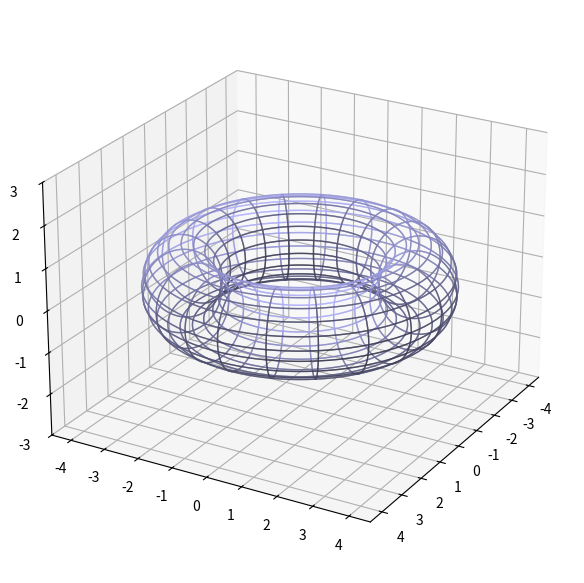
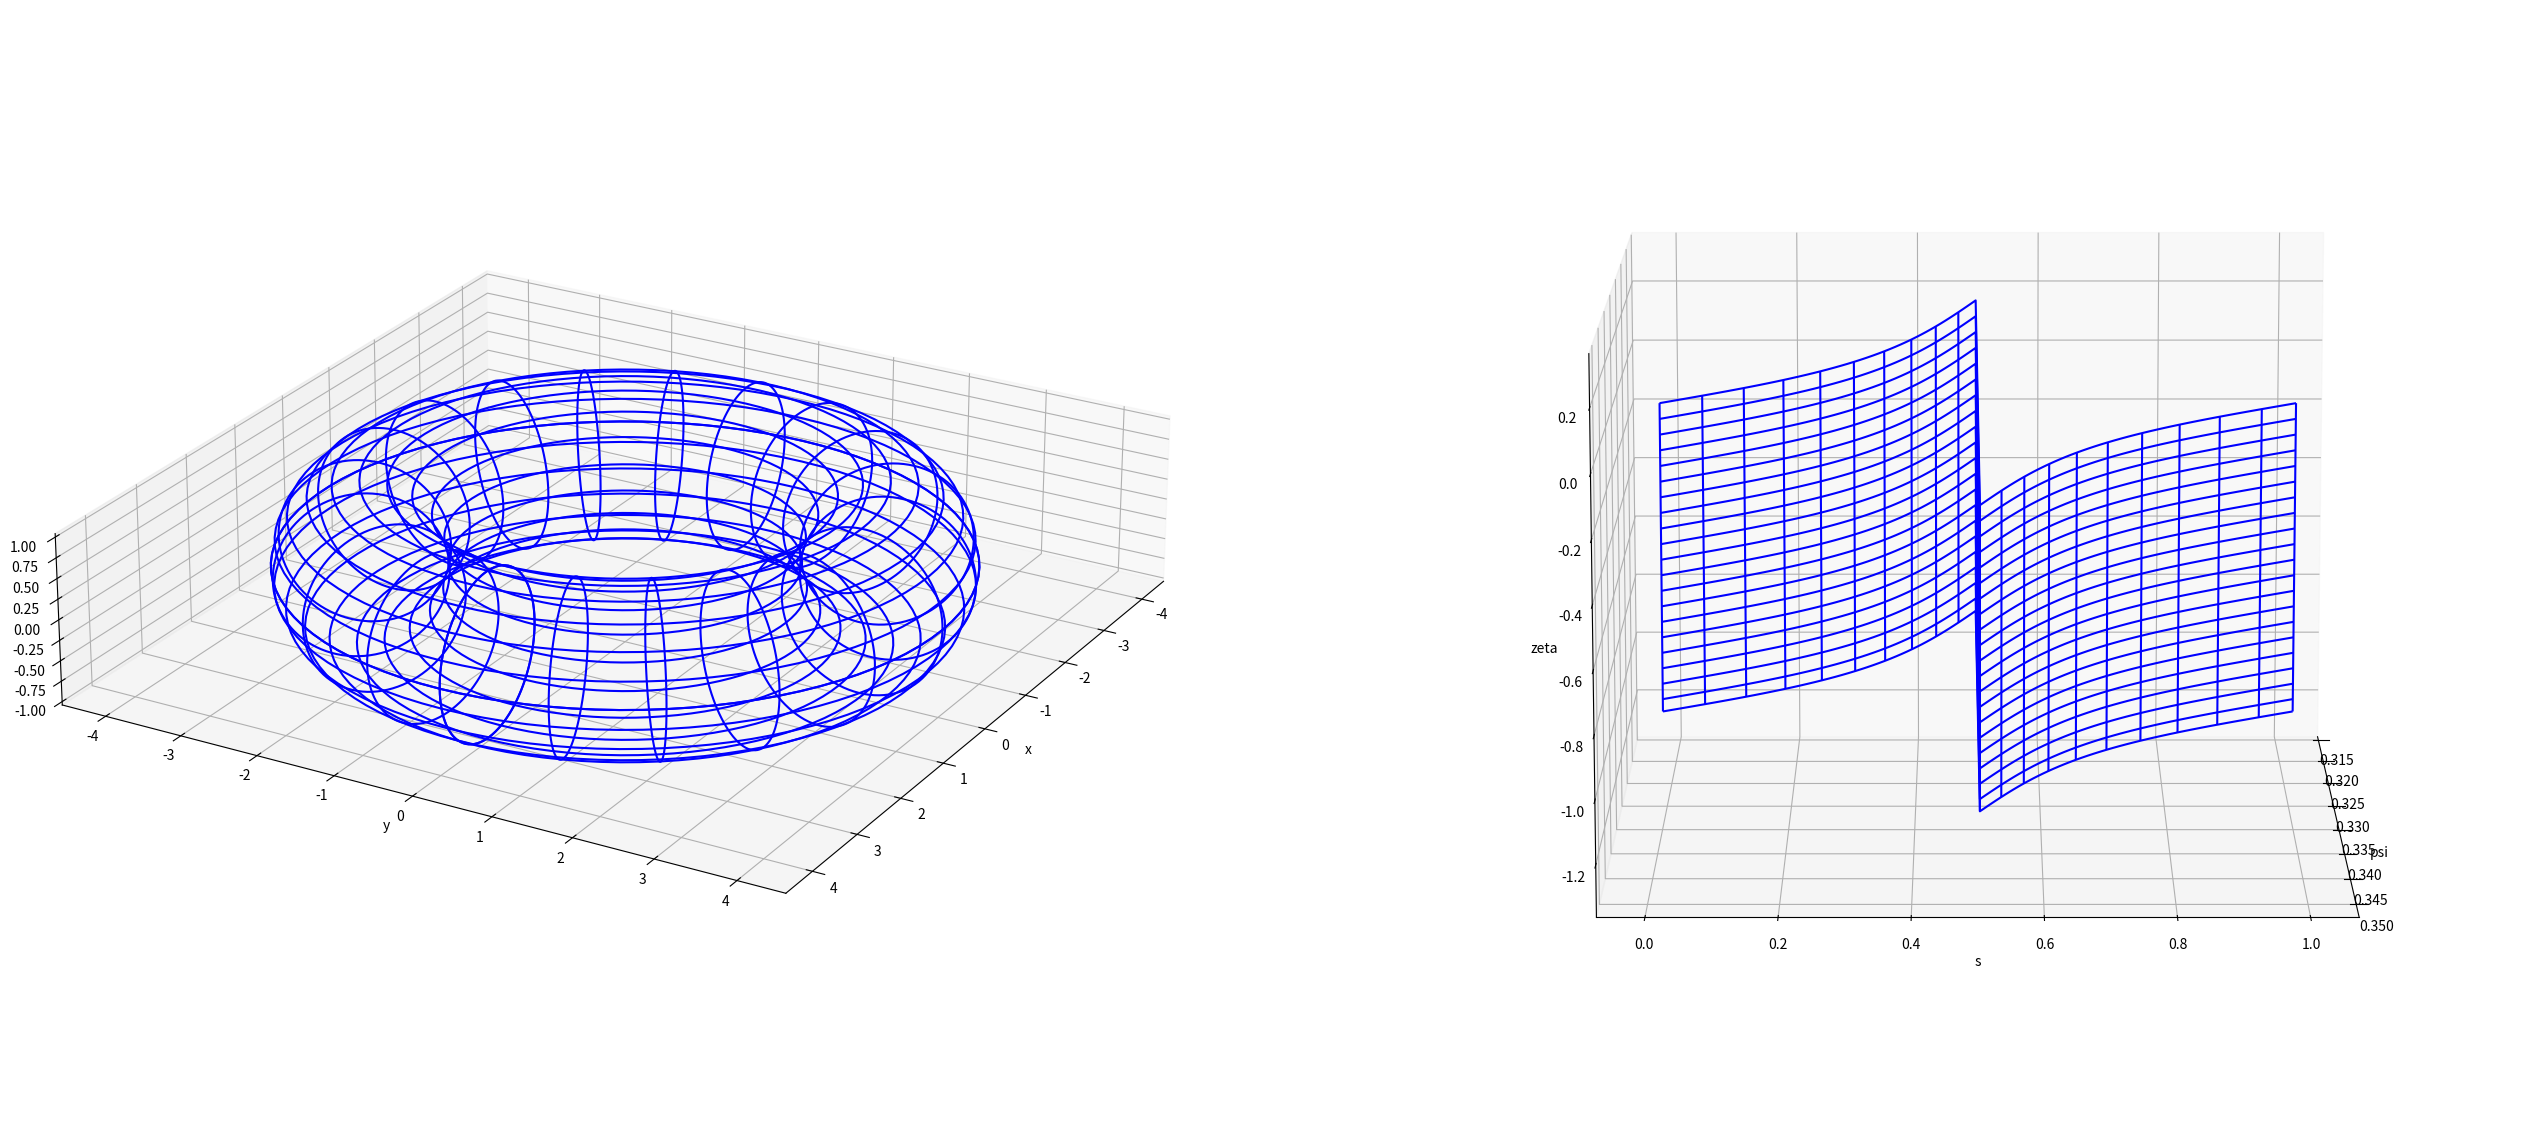

Reproduce these figures in Python, in order.
import numpy as np
import matplotlib.pyplot as plt

R_ref = 3
s_B = 1
s_J = 1
q = 2/3

r = np.linspace(0, 1, 50)
theta = np.linspace(0, 2*np.pi, 100)
phi = np.linspace(0, 2*np.pi, 100)

r, theta, phi = np.meshgrid(r, theta, phi, indexing='ij')

R = R_ref + r*np.cos(theta)
x = R * np.cos(phi)
y = R * np.sin(phi)
z = r * np.sin(theta)

cond = np.s_[-1,:,:]

fig = plt.figure(figsize=(16,16))
ax = fig.add_subplot(121, projection='3d')
ax.set_zlim(-3,3)
ax.plot_surface(x[cond], y[cond], z[cond], 
                rstride=5, 
                cstride=5,
                color=(0,0,0,0),
                edgecolors=(0.7,0.7,1,0.7))
ax.view_init(24, 30)

plt.show()

eps = r/R_ref
s = theta/(2*np.pi)
zeta = (s_B*s_J)/(2*np.pi) * (np.abs(q)*theta - phi) 

psi = r/R_ref
s = 1/(2*np.pi)*(theta + psi*np.sin(theta))
zeta = - phi/(2*np.pi) + s_B*s_J*np.abs(q)/np.pi * np.arctan(np.sqrt((1-psi)/(1+psi)) * np.tan(theta/2))
# zeta = zeta % 1

conds = [np.s_[-1,:,:]]

fig, axs = plt.subplots(1, 2, figsize=(32,16), subplot_kw={'projection': '3d'})

for cond in conds:
    axs[0].plot_wireframe(x[cond], y[cond], z[cond], 
                    rstride=5, 
                    cstride=5,
                    color='b')

    axs[1].plot_wireframe(psi[cond], s[cond], zeta[cond], 
                    rstride=5, 
                    cstride=5,
                    color='b')
    
    
axs[0].view_init(24, 30)
axs[0].set_aspect('equal')
axs[0].set(xlabel='x', ylabel='y', zlabel='z')

axs[1].view_init(12,0)
axs[1].set(xlabel='psi', ylabel='s', zlabel='zeta')

plt.show()